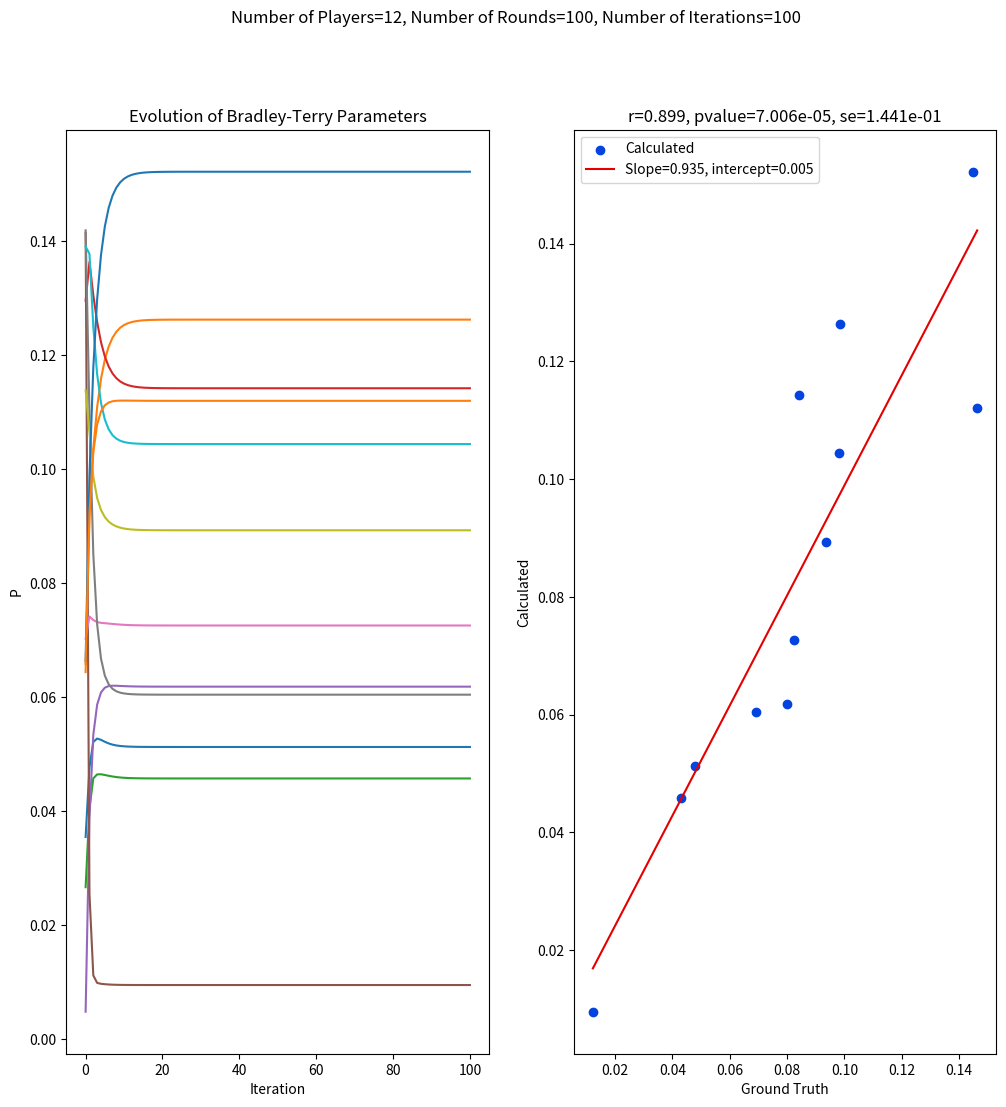

Python code for this plot:
#!/usr/bin/env python

# Copyright (C) 2026 Simon Crase  simon@greenweaves.nz

# This is free software: you can redistribute it and/or modify
# it under the terms of the GNU General Public License as published by
# the Free Software Foundation, either version 3 of the License, or
# (at your option) any later version.

# This software is distributed in the hope that it will be useful,
# but WITHOUT ANY WARRANTY; without even the implied warranty of
# MERCHANTABILITY or FITNESS FOR A PARTICULAR PURPOSE.  See the
# GNU General Public License for more details.

# You should have received a copy of the GNU General Public License
# along with GNU Emacs.  If not, see <http://www.gnu.org/licenses/>.

'''Bradley Terry'''


from argparse import ArgumentParser
from pathlib import Path
from matplotlib.pyplot import figure,show
import numpy as np
from scipy.stats import linregress

def generate_parameters(m,rng = np.random.default_rng()):
    '''
    Generate Bradley Terry parameters
    
    Parameters:
        m       Number of parameters
        rng
    '''
    P = rng.uniform(size=m)
    return P / P.sum()


def generate_contests(n,P,rng = np.random.default_rng()):
    m = len(P)
    Pairwise = np.zeros((m,m))
    for i in range(m):
        for j in range(m):
            if i != j:
                Pairwise[i,j] = P[i]/(P[i] + P[j])
    indices = rng.permutation(m).reshape(m//2,2)
    Contests = np.zeros((n,(m//2),3),dtype=int)
    for k in range(n):
        Contests[k,:,0:2] = rng.permutation(m).reshape(m//2,2)
    Contests = Contests.reshape(-1, Contests.shape[-1])
    for k in range(n *(m//2)):
        i = Contests[k,0] 
        j = Contests[k,1]         
        assert i != j 
        Contests[k,2] = i if rng.uniform() < Pairwise[i,j] else j
 
    return Contests
    
def bt(Contests,m,N):
    '''
    Bradley-Terry
    '''
    def createW():
        W = np.zeros((m,m),dtype=int)
        n,_ = Contests.shape
        for k in range(n):
            i = Contests[k,0]
            j = Contests[k,1]
            if Contests[k,2] == i:     # i wins
                W[i,j] += 1
            elif Contests[k,2] == j:   # j wins
                W[j,i] += 1
            else:
                raise RuntimeError(f'k={k}, i={i}, j={j}, Outcome mismatch: {Contests[k,2]}')
            
        return W,np.sum(W,axis=1)

    def create_p():
        p = np.zeros((N+1,m))
        p[0,:] = rng.uniform(size=m)
        p[0,:] /= p[0,:].sum()
        return p
    
    W,w = createW()
    p = create_p()
    
    for k in range(N):
        for i in range(m):
            wp = 0
            for j in range(m):
                if i != j:
                    wp += (W[i,j] + W[j,i]) / (p[k,i] + p[k,j])
                    
            p[k+1,i] = w[i]/wp
            
        Z = p[k+1,:].sum()
        p[k+1,:] /= Z
        
    return p
                  

def parse_args():
    parser = ArgumentParser(__doc__)
    parser.add_argument('--show', default=False, action='store_true', help='Controls whether plot will be displayed')
    parser.add_argument('--figs', default='./figs', help='Location for storing plot files')
    parser.add_argument('--seed', type=int, default=None)
    parser.add_argument('--m', type=int, default=12,help='Number of Players')
    parser.add_argument('--n', type=int, default=100,help='Number of rounds')
    parser.add_argument('--N', type=int, default=100,help='Number of Iterations')
    return parser.parse_args()

if __name__ == '__main__':
    args = parse_args()
    rng = np.random.default_rng(args.seed)
    P = generate_parameters(args.m,rng=rng)
    Contests = generate_contests(args.n,P,rng=rng)
    p = bt(Contests,args.m,args.N)
    slope, intercept, r, pvalue, se = linregress(P,p[-1,:])
    
    fig = figure(figsize=(12,12))
    ax1 = fig.add_subplot(1,2,1)
    for k in range(args.m):
        ax1.plot(p[:,k])
    ax1.set_title('Evolution of Bradley-Terry Parameters')
    ax1.set_xlabel('Iteration')
    ax1.set_ylabel('P')

    ax2 = fig.add_subplot(1,2,2)
    ax2.scatter(P,p[-1,:],c='xkcd:blue',label='Calculated')
    P0 = np.sort(P)
    ax2.plot(P0,slope*P0+intercept,c='xkcd:red',label=f'Slope={slope:.3f}, intercept={intercept:.3f}')
    ax2.set_title(f'r={r:.3f}, pvalue={pvalue:.3e}, se={se:.3e}')
    ax2.set_xlabel('Ground Truth')
    ax2.set_ylabel('Calculated')
    ax2.legend()
    
    fig.suptitle(f'Number of Players={args.m:,}, Number of Rounds={args.n:,}, Number of Iterations={args.N:,}')
    
    if args.show:
        show()
